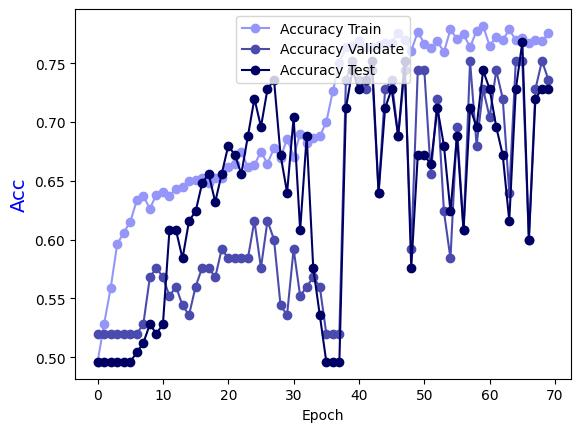

The data file committed next to this chart (first rows):
Epoch, Accuracy Train, Accuracy Validate, Accuracy Test
0.0, 0.496, 0.52, 0.496
1.0, 0.5283, 0.52, 0.496
2.0, 0.5586, 0.52, 0.496
3.0, 0.596, 0.52, 0.496
4.0, 0.6061, 0.52, 0.496
5.0, 0.6152, 0.52, 0.496
6.0, 0.6333, 0.52, 0.504
7.0, 0.6374, 0.528, 0.512
8.0, 0.6263, 0.568, 0.528
9.0, 0.6384, 0.576, 0.52
10.0, 0.6404, 0.568, 0.528
11.0, 0.6374, 0.552, 0.608
12.0, 0.6434, 0.56, 0.608
13.0, 0.6444, 0.544, 0.584
14.0, 0.6495, 0.536, 0.616
15.0, 0.6505, 0.56, 0.624
16.0, 0.6525, 0.576, 0.648
17.0, 0.6485, 0.576, 0.656
18.0, 0.6525, 0.568, 0.632
19.0, 0.6525, 0.592, 0.656
20.0, 0.6616, 0.584, 0.68
21.0, 0.6646, 0.584, 0.672
22.0, 0.6747, 0.584, 0.656
23.0, 0.6616, 0.584, 0.688
24.0, 0.6636, 0.616, 0.72
25.0, 0.6747, 0.576, 0.696
26.0, 0.6646, 0.616, 0.728
27.0, 0.6778, 0.6, 0.736
28.0, 0.6697, 0.544, 0.672
29.0, 0.6859, 0.536, 0.64
30.0, 0.6707, 0.592, 0.704
31.0, 0.6899, 0.552, 0.608
32.0, 0.6818, 0.56, 0.688
33.0, 0.6869, 0.568, 0.576
34.0, 0.6879, 0.56, 0.536
35.0, 0.7, 0.52, 0.496
36.0, 0.7263, 0.52, 0.496
37.0, 0.7505, 0.52, 0.496
38.0, 0.7636, 0.736, 0.712
39.0, 0.7646, 0.752, 0.744
40.0, 0.7687, 0.736, 0.728
41.0, 0.7636, 0.728, 0.736
42.0, 0.7636, 0.744, 0.752
43.0, 0.7657, 0.64, 0.64
44.0, 0.7677, 0.728, 0.712
45.0, 0.7677, 0.736, 0.728
46.0, 0.7758, 0.688, 0.688
47.0, 0.7697, 0.744, 0.752
48.0, 0.7606, 0.592, 0.576
49.0, 0.7768, 0.744, 0.672
50.0, 0.7667, 0.744, 0.672
51.0, 0.7626, 0.656, 0.664
52.0, 0.7687, 0.72, 0.712
53.0, 0.7596, 0.624, 0.68
54.0, 0.7788, 0.584, 0.624
55.0, 0.7707, 0.696, 0.688
56.0, 0.7747, 0.608, 0.608
57.0, 0.7636, 0.752, 0.712
58.0, 0.7778, 0.68, 0.696
59.0, 0.7818, 0.728, 0.744
... 10 more rows
